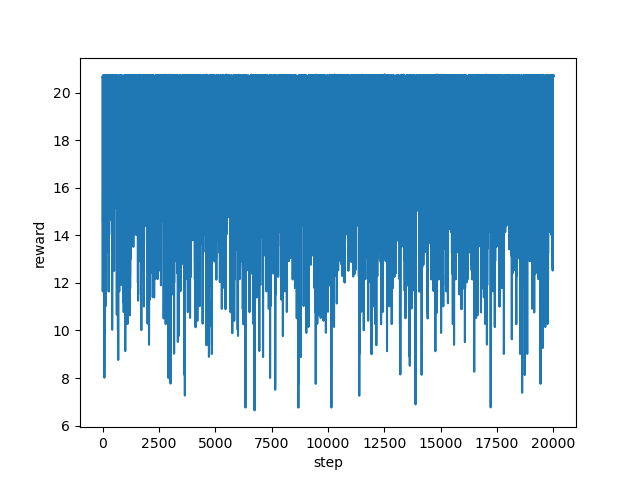

Source data for this figure (header and first rows):
step, reward
0, 20.66
1, 20.67
2, 20.68
3, 18.4
4, 16.9
5, 14.42
6, 16.03
7, 14.79
8, 14.52
9, 11.64
10, 11.64
11, 13.53
12, 15.15
13, 15.54
14, 16.55
15, 18.91
16, 20.65
17, 20.68
18, 20.72
19, 20.69
20, 14.54
21, 15.52
22, 16.54
23, 16.03
24, 17.79
25, 15.8
26, 16.66
27, 18.42
28, 19.28
29, 20.68
30, 20.67
31, 20.7
32, 20.71
33, 20.7
34, 20.69
35, 20.7
36, 20.72
37, 20.72
38, 18.42
39, 20.69
40, 20.72
41, 20.73
42, 15.79
43, 16.03
44, 17.04
45, 16.28
46, 16.28
47, 15.03
48, 14.3
49, 15.03
50, 15.04
51, 17.66
52, 16.91
53, 19.3
54, 20.71
55, 20.7
56, 18.41
57, 19.66
58, 15.77
59, 14.55
... 19,940 more rows
